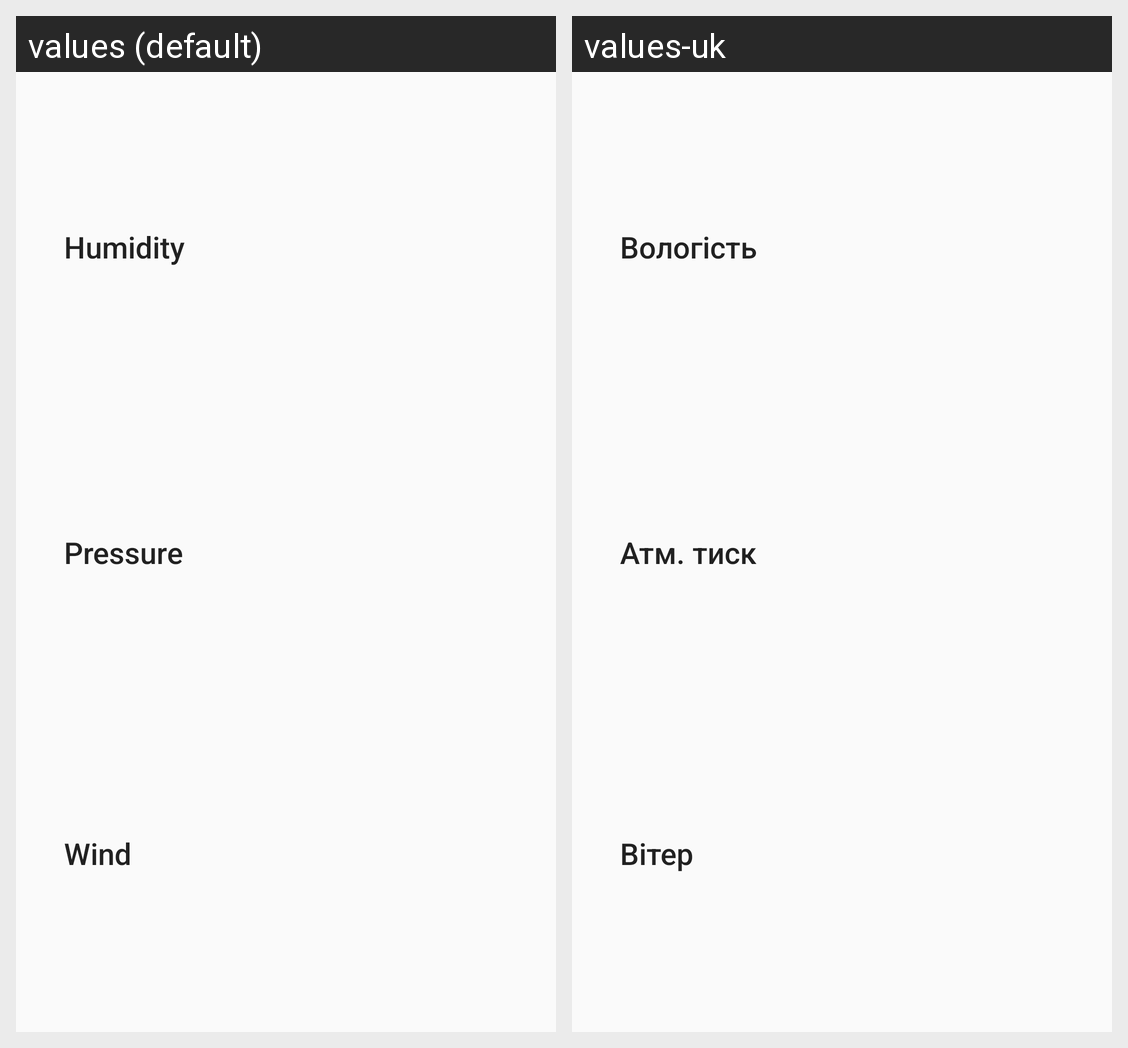

This grid shows one Android layout under two languages. Give, for every string resource on the screen, its name, the default text and each shown locale's text.
Android screen res/layout/extra_weather_details.xml rendered under 2 locales, left to right: values (default), values-uk. Device: Nexus 5 (rendered at 1080×1920; each locale shown at half size, 540×960, under a caption strip naming it); theme AppTheme.
Strings drawn on this screen, with the default value and each locale's value (text and hints the layout hard-codes, and strings that could not be matched under every locale, appear in the picture but are not listed):

humidity_label
  values: Humidity
  values-uk: Вологість

pressure_label
  values: Pressure
  values-uk: Атм. тиск

wind_label
  values: Wind
  values-uk: Вітер
